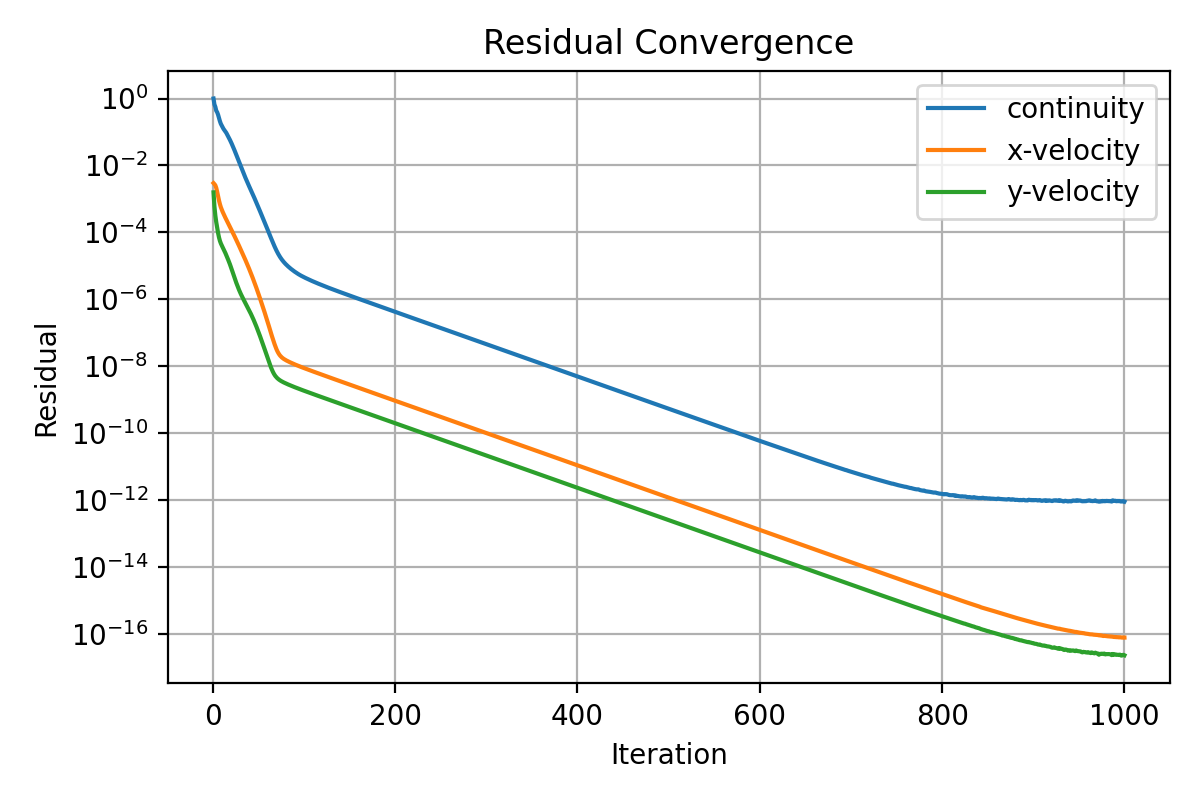

The file beside this chart, header and first rows:
iter, continuity, x-velocity, y-velocity
1, 1.0, 0.002955, 0.001561
2, 0.6636, 0.002756, 0.0005888
3, 0.5642, 0.002537, 0.0003155
4, 0.4319, 0.002122, 0.0002004
5, 0.3889, 0.00162, 0.000136
6, 0.3278, 0.001186, 9.536386897906327e-05
7, 0.2635, 0.0008941, 7.039994931374768e-05
8, 0.2106, 0.0006976, 5.561778751046327e-05
9, 0.176, 0.000565, 4.67086222289511e-05
10, 0.1546, 0.0004773, 4.050221250536158e-05
11, 0.1382, 0.00041, 3.560159461392829e-05
12, 0.1231, 0.0003562, 3.138630135079146e-05
13, 0.1127, 0.0003108, 2.753199445538873e-05
14, 0.1032, 0.0002724, 2.398387403632645e-05
15, 0.09412, 0.0002391, 2.073723510246076e-05
16, 0.08372, 0.0002105, 1.783106310407548e-05
17, 0.07491, 0.0001857, 1.525476040665091e-05
18, 0.06623, 0.0001642, 1.303351903457982e-05
19, 0.05798, 0.0001449, 1.104633494673594e-05
20, 0.05086, 0.0001279, 9.281168422918796e-06
21, 0.04428, 0.0001127, 7.730392229970343e-06
22, 0.03835, 9.920054477130131e-05, 6.414187652578015e-06
23, 0.03306, 8.724776938787227e-05, 5.307838845261939e-06
24, 0.02836, 7.66694557074532e-05, 4.381950073613293e-06
25, 0.02419, 6.727703573893564e-05, 3.665925053515083e-06
26, 0.02043, 5.94620048569161e-05, 3.076818232468576e-06
27, 0.01747, 5.176308211096843e-05, 2.603403352914531e-06
28, 0.01499, 4.511243986463106e-05, 2.212434124190073e-06
29, 0.01281, 3.933006979798353e-05, 1.894766242944355e-06
30, 0.01092, 3.428500647324552e-05, 1.635133605070016e-06
31, 0.009301, 2.987464911451585e-05, 1.421489918501171e-06
32, 0.007922, 2.6011515686877e-05, 1.243822431487203e-06
33, 0.006767, 2.262471375623182e-05, 1.094517562665265e-06
34, 0.005781, 1.965516246962891e-05, 9.671653040004758e-07
35, 0.004952, 1.705208275425228e-05, 8.568676932778217e-07
36, 0.004263, 1.477123655259057e-05, 7.604759359229992e-07
37, 0.003679, 1.277207700952965e-05, 6.75088682025823e-07
38, 0.003183, 1.10195634529679e-05, 5.98756459926913e-07
39, 0.002758, 9.484579813711957e-06, 5.302247976092133e-07
40, 0.002397, 8.14256469425287e-06, 4.687192829692443e-07
41, 0.002089, 6.972353827935494e-06, 4.130395010854563e-07
42, 0.001819, 5.95423290194946e-06, 3.627782319370839e-07
43, 0.001583, 5.070477783480076e-06, 3.172892964099623e-07
44, 0.001377, 4.305624490185311e-06, 2.76437431644747e-07
45, 0.001193, 3.64583246805114e-06, 2.398110264136341e-07
46, 0.001034, 3.078573543686139e-06, 2.069860945454038e-07
47, 0.0008948, 2.592153934994633e-06, 1.778838065172662e-07
48, 0.0007718, 2.176301919657523e-06, 1.521646886876126e-07
49, 0.0006662, 1.822076119119305e-06, 1.296173278473877e-07
50, 0.0005747, 1.521620855519423e-06, 1.100329505554728e-07
51, 0.0004955, 1.267447174545086e-06, 9.305590479203673e-08
52, 0.0004261, 1.053044225837508e-06, 7.845946677383318e-08
53, 0.0003666, 8.729725407635172e-07, 6.592498433970465e-08
54, 0.000316, 7.224488549472559e-07, 5.524597494430964e-08
55, 0.000273, 5.970754848010578e-07, 4.619176404214844e-08
56, 0.0002363, 4.929518402990845e-07, 3.859088909219301e-08
57, 0.0002039, 4.062207725987603e-07, 3.225923791059524e-08
58, 0.0001742, 3.335636524443432e-07, 2.691264593060022e-08
59, 0.0001481, 2.729833248281971e-07, 2.242368031384168e-08
60, 0.0001273, 2.229805969216991e-07, 1.874387738370857e-08
... 940 more rows
